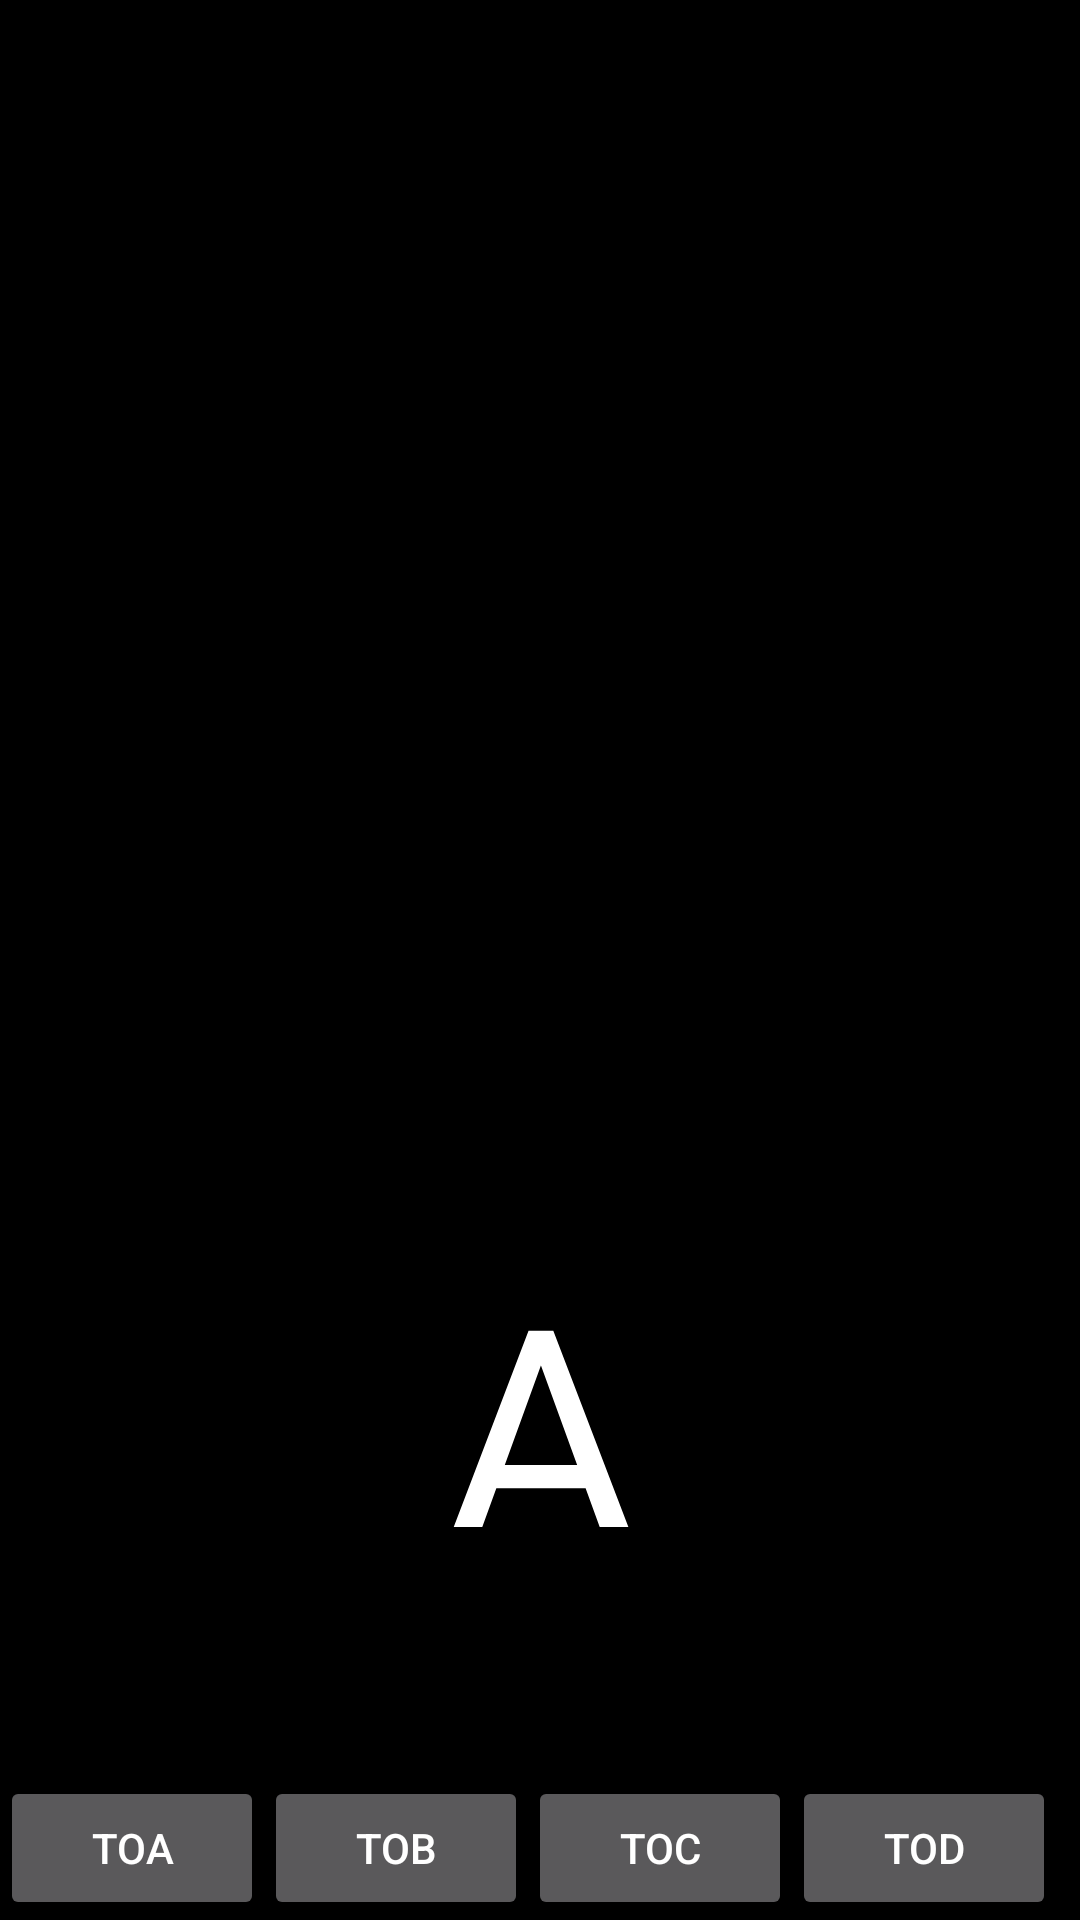

Write the Android layout XML for this screen, with the resource values it uses.
<!-- AndroidManifest.xml: application theme Theme.AppCompat.NoActionBar -->
<!-- res/layout/activity_activity.xml -->
<?xml version="1.0" encoding="utf-8"?>
<RelativeLayout xmlns:android="http://schemas.android.com/apk/res/android"
    android:layout_width="match_parent"
    android:layout_height="match_parent"
    android:background="@android:color/black">

    <Button
        android:text="toA"
        android:layout_width="wrap_content"
        android:layout_height="wrap_content"
        android:layout_alignParentBottom="true"
        android:layout_alignParentStart="true"
        android:id="@+id/toA" />

    <Button
        android:text="toB"
        android:layout_width="wrap_content"
        android:layout_height="wrap_content"
        android:layout_alignParentBottom="true"
        android:layout_toEndOf="@+id/toA"
        android:id="@+id/toB" />

    <Button
        android:text="toC"
        android:layout_width="wrap_content"
        android:layout_height="wrap_content"
        android:layout_alignTop="@+id/toB"
        android:layout_toEndOf="@+id/toB"
        android:id="@+id/toC" />

    <Button
        android:text="toD"
        android:layout_width="wrap_content"
        android:layout_height="wrap_content"
        android:id="@+id/toD"
        android:layout_alignParentBottom="true"
        android:layout_toEndOf="@+id/toC" />

    <TextView
        android:layout_width="match_parent"
        android:layout_height="100dp"
        android:layout_above="@+id/toB"
        android:layout_centerHorizontal="true"
        android:layout_marginBottom="83dp"
        android:gravity="center"
        android:text="A"
        android:textSize="100dp"
        android:textAppearance="@style/TextAppearance.AppCompat.Headline" />

</RelativeLayout>
<!-- resources referenced by this layout -->
<resources>

</resources>
